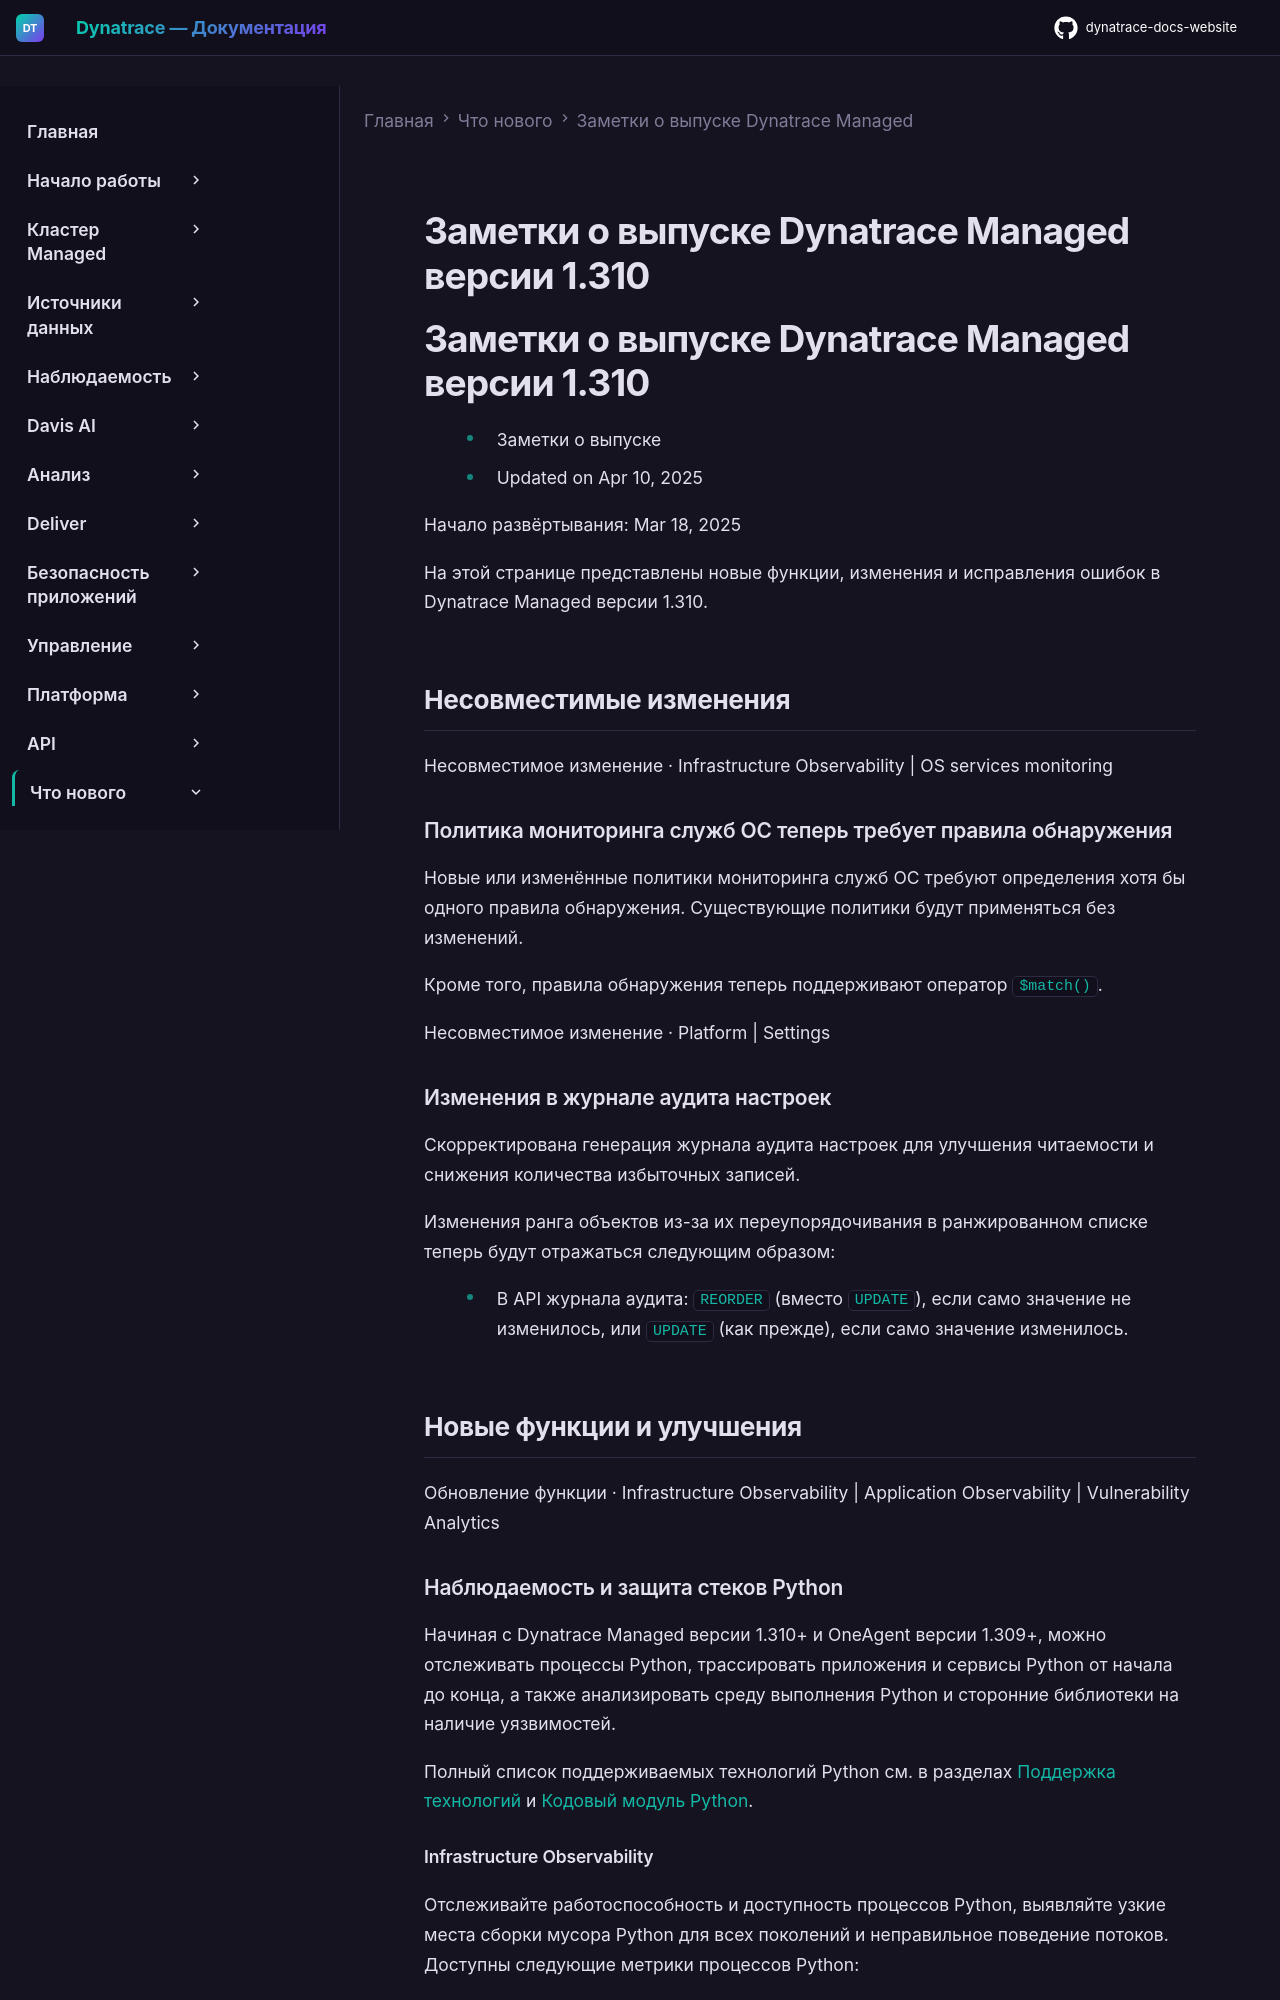

repository: Yerkebulan-Ardabayev/dynatrace-docs-website · page: managed-ru/whats-new/managed/sprint-310/index.html · generator: mkdocs

---
title: Заметки о выпуске Dynatrace Managed версии 1.310
source: https://docs.dynatrace.com/managed/whats-new/managed/sprint-310
scraped: 2026-05-12T11:07:50.714448
---

# Заметки о выпуске Dynatrace Managed версии 1.310

# Заметки о выпуске Dynatrace Managed версии 1.310

* Заметки о выпуске
* Updated on Apr 10, 2025

Начало развёртывания: Mar 18, 2025

На этой странице представлены новые функции, изменения и исправления ошибок в Dynatrace Managed версии 1.310.

## Несовместимые изменения

Несовместимое изменение · Infrastructure Observability | OS services monitoring

### Политика мониторинга служб ОС теперь требует правила обнаружения

Новые или изменённые политики мониторинга служб ОС требуют определения хотя бы одного правила обнаружения. Существующие политики будут применяться без изменений.

Кроме того, правила обнаружения теперь поддерживают оператор `$match()`.

Несовместимое изменение · Platform | Settings

### Изменения в журнале аудита настроек

Скорректирована генерация журнала аудита настроек для улучшения читаемости и снижения количества избыточных записей.

Изменения ранга объектов из-за их переупорядочивания в ранжированном списке теперь будут отражаться следующим образом:

* В API журнала аудита: `REORDER` (вместо `UPDATE`), если само значение не изменилось, или `UPDATE` (как прежде), если само значение изменилось.

## Новые функции и улучшения

Обновление функции · Infrastructure Observability | Application Observability | Vulnerability Analytics

### Наблюдаемость и защита стеков Python

Начиная с Dynatrace Managed версии 1.310+ и OneAgent версии 1.309+, можно отслеживать процессы Python, трассировать приложения и сервисы Python от начала до конца, а также анализировать среду выполнения Python и сторонние библиотеки на наличие уязвимостей.

Полный список поддерживаемых технологий Python см. в разделах [Поддержка технологий](/managed/ingest-from/technology-support#python "Find technical details related to Dynatrace support for specific platforms and development frameworks.") и [Кодовый модуль Python](/managed/ingest-from/technology-support/application-software/python "Learn how to instrument your Python application with OpenTelemetry as a data source for Dynatrace.").
